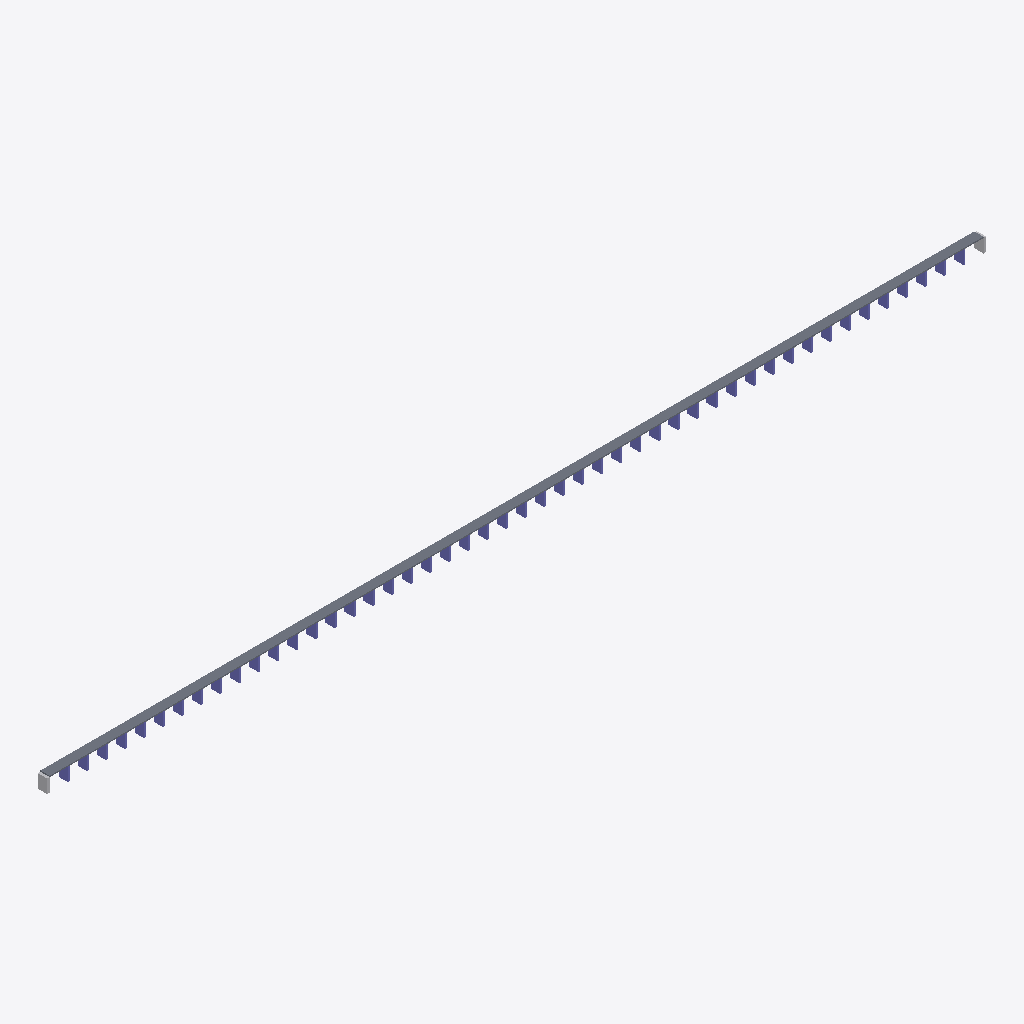
Isometric view of an IFC building model (IFC-SPF (STEP), schema IFC4, length unit metre), seen from the south-west, elements coloured by IFC class: 48 columns (violet), 2 other elements (light grey), 1 slab (grey).
Extent 1468.0 m × 14.5 m × 22.8 m (x, y, z). Storeys (1): deck level at 0.00 m. Elements (99): 50 IfcBuildingElementProxy, 48 IfcColumn, 1 IfcSlab.

HEADER;
FILE_DESCRIPTION(('ViewDefinition [CoordinationView]'),'2;1');
FILE_NAME('','2026-09-16T11:36:27',(''),(''),'IfcOpenShell 0.8.5-1c5b825','IfcOpenShell 0.8.5-1c5b825','');
FILE_SCHEMA(('IFC4'));
ENDSEC;
DATA;
#15=IFCPROJECT('3Z4akLir51a8pPtFzRh7Ls',#5,'행주대교 프록시 교량','proxy from measured specs — not a surveyed BIM',$,$,$,(#13),#10);
#17=IFCSITE('28Yrtg4aXC$85tD91vUrfe',#5,'bridge site',$,$,#16,$,$,.ELEMENT.,$,$,$,$,$);
#19=IFCBUILDING('043nc2Q9D7E8eG2drys0U7',#5,'행주대교 프록시 교량',$,$,#18,$,$,.ELEMENT.,$,$,$);
#21=IFCBUILDINGSTOREY('0JvzLmoeP0T9vOYpBQ8vyn',#5,'deck level',$,$,#20,$,$,.ELEMENT.,$);
#40=IFCSLAB('30BI1BMT3$44UNCAV64YS9',#5,'S1','proxy from measured specs — not a surveyed BIM',$,#30,#39,$,.FLOOR.);
#1301=IFCBUILDINGELEMENTPROXY('2UFA17TR8NMQWXSJ$EJ1I7',#5,'A1','proxy from measured specs — not a surveyed BIM',$,#1291,#1300,$,$);
#1314=IFCBUILDINGELEMENTPROXY('1VZN$I01ZNIW2EZ9YGX76N',#5,'A2','proxy from measured specs — not a surveyed BIM',$,#1304,#1313,$,$);
#391=IFCCOLUMN('0ZEF4MIXGMN6S31_QZ3IHH',#5,'P14','proxy from measured specs — not a surveyed BIM',$,#381,#390,$,.COLUMN.);
#417=IFCCOLUMN('0XCFB_$Y3_HYUR92L$08J4',#5,'P15','proxy from measured specs — not a surveyed BIM',$,#407,#416,$,.COLUMN.);
#859=IFCCOLUMN('3ACUXPXDGBOTQ58BX6N4QW',#5,'P32','proxy from measured specs — not a surveyed BIM',$,#849,#858,$,.COLUMN.);
#885=IFCCOLUMN('2OJBB224BM3OSNNNPKQJCY',#5,'P33','proxy from measured specs — not a surveyed BIM',$,#875,#884,$,.COLUMN.);
#911=IFCCOLUMN('14VVK6_6JI$SAVF4CIK67A',#5,'P34','proxy from measured specs — not a surveyed BIM',$,#901,#910,$,.COLUMN.);
#443=IFCCOLUMN('1CATWJ9G$8A350H7MBIIDW',#5,'P16','proxy from measured specs — not a surveyed BIM',$,#433,#442,$,.COLUMN.);
#469=IFCCOLUMN('037XW5J85RHAG8DOCLAAE0',#5,'P17','proxy from measured specs — not a surveyed BIM',$,#459,#468,$,.COLUMN.);
#937=IFCCOLUMN('2BJJXXP3P3IA2BDMTQ_GE5',#5,'P35','proxy from measured specs — not a surveyed BIM',$,#927,#936,$,.COLUMN.);
#495=IFCCOLUMN('316WF1B4K2G3F_WV0E8PHD',#5,'P18','proxy from measured specs — not a surveyed BIM',$,#485,#494,$,.COLUMN.);
#53=IFCCOLUMN('07HN7$XL2V12M8QU2RHAHR',#5,'P1','proxy from measured specs — not a surveyed BIM',$,#43,#52,$,.COLUMN.);
#521=IFCCOLUMN('2CCYQX_DVJ7VU3DKURJ011',#5,'P19','proxy from measured specs — not a surveyed BIM',$,#511,#520,$,.COLUMN.);
#963=IFCCOLUMN('0F386G01W$4_BYY0N84VER',#5,'P36','proxy from measured specs — not a surveyed BIM',$,#953,#962,$,.COLUMN.);
#989=IFCCOLUMN('0QC8_RSF2SJ3JA5YMHYQSH',#5,'P37','proxy from measured specs — not a surveyed BIM',$,#979,#988,$,.COLUMN.);
#1015=IFCCOLUMN('0NNJKDBIH7J6PJTB$WR5I_',#5,'P38','proxy from measured specs — not a surveyed BIM',$,#1005,#1014,$,.COLUMN.);
#547=IFCCOLUMN('0OZ5ROL_TD8PHPO38BD9LA',#5,'P20','proxy from measured specs — not a surveyed BIM',$,#537,#546,$,.COLUMN.);
#573=IFCCOLUMN('1D387QWIL6XBPNM9M402B8',#5,'P21','proxy from measured specs — not a surveyed BIM',$,#563,#572,$,.COLUMN.);
#1041=IFCCOLUMN('0NP_MWQDWH310E86QI04L4',#5,'P39','proxy from measured specs — not a surveyed BIM',$,#1031,#1040,$,.COLUMN.);
#79=IFCCOLUMN('0WKDIA$_6UFRQ$1461DWOI',#5,'P2','proxy from measured specs — not a surveyed BIM',$,#69,#78,$,.COLUMN.);
#105=IFCCOLUMN('0$9C7Y_6JQD3OXBTNHWGS0',#5,'P3','proxy from measured specs — not a surveyed BIM',$,#95,#104,$,.COLUMN.);
#131=IFCCOLUMN('2H0PAR$3K335HRVUAM6O_7',#5,'P4','proxy from measured specs — not a surveyed BIM',$,#121,#130,$,.COLUMN.);
#157=IFCCOLUMN('142OERRZS837B71V11_FV6',#5,'P5','proxy from measured specs — not a surveyed BIM',$,#147,#156,$,.COLUMN.);
#599=IFCCOLUMN('1PCELY3RTZS4F1ANG2KO$W',#5,'P22','proxy from measured specs — not a surveyed BIM',$,#589,#598,$,.COLUMN.);
#1067=IFCCOLUMN('0FP79TYZKWN4ZSMJ0F43JG',#5,'P40','proxy from measured specs — not a surveyed BIM',$,#1057,#1066,$,.COLUMN.);
#183=IFCCOLUMN('08TN8ZJ9YBGROM97UIFV6X',#5,'P6','proxy from measured specs — not a surveyed BIM',$,#173,#182,$,.COLUMN.);
#625=IFCCOLUMN('0AQ41X55Q1U69IJ$U4FCW3',#5,'P23','proxy from measured specs — not a surveyed BIM',$,#615,#624,$,.COLUMN.);
#651=IFCCOLUMN('13TD_B50AEBEH$08$BEHT2',#5,'P24','proxy from measured specs — not a surveyed BIM',$,#641,#650,$,.COLUMN.);
#1093=IFCCOLUMN('1EE0NZZQE_UZ2EXR4OM9PV',#5,'P41','proxy from measured specs — not a surveyed BIM',$,#1083,#1092,$,.COLUMN.);
#1119=IFCCOLUMN('30LGY_8DC148D3S$WQOH_I',#5,'P42','proxy from measured specs — not a surveyed BIM',$,#1109,#1118,$,.COLUMN.);
#1145=IFCCOLUMN('1YE7LBXYUMBLZBL_TUGB85',#5,'P43','proxy from measured specs — not a surveyed BIM',$,#1135,#1144,$,.COLUMN.);
#209=IFCCOLUMN('0G5ZC0U3HOL71$FWFL68LF',#5,'P7','proxy from measured specs — not a surveyed BIM',$,#199,#208,$,.COLUMN.);
#287=IFCCOLUMN('2YTORW$62IJAGDYU6G595B',#5,'P10','proxy from measured specs — not a surveyed BIM',$,#277,#286,$,.COLUMN.);
#677=IFCCOLUMN('1QWH77_6PCU8ZUTHZW23J9',#5,'P25','proxy from measured specs — not a surveyed BIM',$,#667,#676,$,.COLUMN.);
#703=IFCCOLUMN('0S2I_M9J$D0N$$6ZPVNALP',#5,'P26','proxy from measured specs — not a surveyed BIM',$,#693,#702,$,.COLUMN.);
#1171=IFCCOLUMN('2P84C6ML8MRKDDIHODJUW2',#5,'P44','proxy from measured specs — not a surveyed BIM',$,#1161,#1170,$,.COLUMN.);
#235=IFCCOLUMN('0H0630DA_DNO_U_6XMHHVO',#5,'P8','proxy from measured specs — not a surveyed BIM',$,#225,#234,$,.COLUMN.);
#261=IFCCOLUMN('1Z6UJIA5DQT32MI9ZVCBH4',#5,'P9','proxy from measured specs — not a surveyed BIM',$,#251,#260,$,.COLUMN.);
#729=IFCCOLUMN('0VS13HREM3FNRDA0CBSF9T',#5,'P27','proxy from measured specs — not a surveyed BIM',$,#719,#728,$,.COLUMN.);
#781=IFCCOLUMN('0DA5U064JCQ9RFCXASRRPK',#5,'P29','proxy from measured specs — not a surveyed BIM',$,#771,#780,$,.COLUMN.);
#1197=IFCCOLUMN('1W7AHF1KRQPCRICOO$1U0L',#5,'P45','proxy from measured specs — not a surveyed BIM',$,#1187,#1196,$,.COLUMN.);
#313=IFCCOLUMN('1L9DAE$4L1FN_OCPN_WB50',#5,'P11','proxy from measured specs — not a surveyed BIM',$,#303,#312,$,.COLUMN.);
#339=IFCCOLUMN('0PV3DY0D8VRBNF8L0FVZL7',#5,'P12','proxy from measured specs — not a surveyed BIM',$,#329,#338,$,.COLUMN.);
#365=IFCCOLUMN('0LYO21$LCJRO$2NDGR6BOC',#5,'P13','proxy from measured specs — not a surveyed BIM',$,#355,#364,$,.COLUMN.);
#755=IFCCOLUMN('348DWT5ZU2Y3UXL1RNY65_',#5,'P28','proxy from measured specs — not a surveyed BIM',$,#745,#754,$,.COLUMN.);
#807=IFCCOLUMN('1W_9KSDHG84G3JWG0OFOKY',#5,'P30','proxy from measured specs — not a surveyed BIM',$,#797,#806,$,.COLUMN.);
#1223=IFCCOLUMN('0DZQ7VRF7R6HT4VLKDDVRH',#5,'P46','proxy from measured specs — not a surveyed BIM',$,#1213,#1222,$,.COLUMN.);
#1249=IFCCOLUMN('1XSB20XZ329ICF5LR_MR1V',#5,'P47','proxy from measured specs — not a surveyed BIM',$,#1239,#1248,$,.COLUMN.);
#1275=IFCCOLUMN('0HCEKBPVG0CE_JRPHPHS60',#5,'P48','proxy from measured specs — not a surveyed BIM',$,#1265,#1274,$,.COLUMN.);
#833=IFCCOLUMN('1GH28$9BDPNDJ_ZQMX0O12',#5,'P31','proxy from measured specs — not a surveyed BIM',$,#823,#832,$,.COLUMN.);
ENDSEC;
